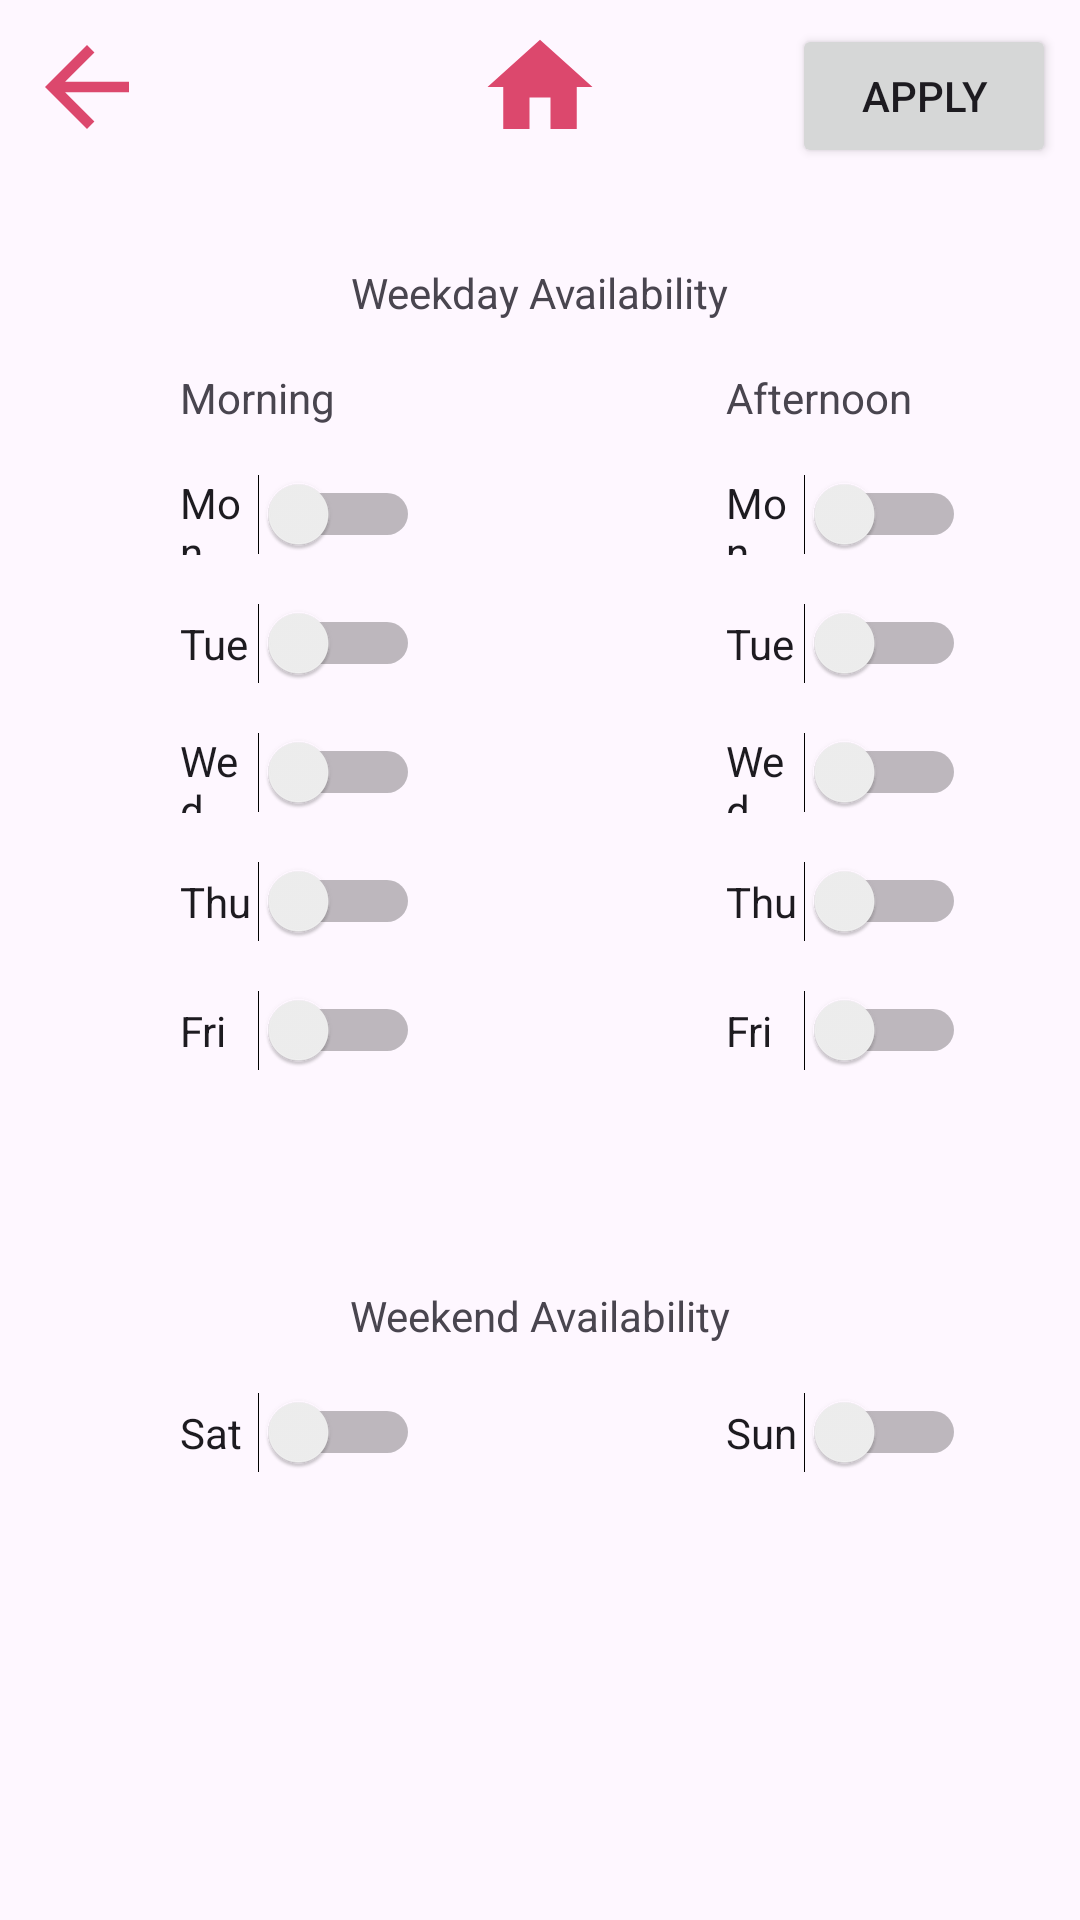

Layout XML and referenced resources for this Android screen:
<!-- AndroidManifest.xml: application theme Theme.MyCmpt395PROJ -->
<!-- res/layout/activity_manage_availability_page.xml -->
<?xml version="1.0" encoding="utf-8"?>
<androidx.constraintlayout.widget.ConstraintLayout xmlns:android="http://schemas.android.com/apk/res/android"
    xmlns:app="http://schemas.android.com/apk/res-auto"
    xmlns:tools="http://schemas.android.com/tools"
    android:id="@+id/manage_availability_page"
    android:layout_width="match_parent"
    android:layout_height="match_parent"
    tools:context=".ManageAvailabilityPage"
    tools:ignore="HardcodedText">

    <com.google.android.material.button.MaterialButtonToggleGroup
        android:id="@+id/toggleButtonGroup"
        android:layout_width="wrap_content"
        android:layout_height="wrap_content"
        android:layout_marginTop="8dp"
        app:layout_constraintEnd_toEndOf="parent"
        app:layout_constraintStart_toStartOf="parent"
        app:layout_constraintTop_toBottomOf="@+id/button2"
        app:singleSelection="true">


        <Button
            android:id="@+id/manageavail_availBTN"
            style="@style/Widget.MaterialComponents.Button.OutlinedButton"
            android:layout_width="wrap_content"
            android:layout_height="wrap_content"
            android:text="Availability"
            android:textColor="@color/purple"
            tools:layout_editor_absoluteX="33dp"
            tools:layout_editor_absoluteY="64dp" />

        <Button
            android:id="@+id/manageavail_userinfoBTN"
            style="@style/Widget.MaterialComponents.Button.OutlinedButton"
            android:layout_width="wrap_content"
            android:layout_height="wrap_content"
            android:text="User Info"
            tools:layout_editor_absoluteX="7dp"
            tools:layout_editor_absoluteY="65dp" />

        <Button
            android:id="@+id/manageavail_daysoffBTN"
            style="@style/Widget.MaterialComponents.Button.OutlinedButton"
            android:layout_width="wrap_content"
            android:layout_height="wrap_content"
            android:text="Days Off"
            tools:layout_editor_absoluteX="264dp"
            tools:layout_editor_absoluteY="63dp" />

    </com.google.android.material.button.MaterialButtonToggleGroup>

    <Switch
        android:id="@+id/manage_avail_morning_mon"
        android:layout_width="80dp"
        android:layout_height="20dp"
        android:layout_marginTop="16dp"
        android:text="Mon"
        app:layout_constraintStart_toStartOf="@+id/textView"
        app:layout_constraintTop_toBottomOf="@+id/textView" />

    <Switch
        android:id="@+id/manage_avail_morning_fri"
        android:layout_width="80dp"
        android:layout_height="20dp"
        android:layout_marginTop="16dp"
        android:text="Fri"
        app:layout_constraintStart_toStartOf="@+id/manage_avail_morning_thu"
        app:layout_constraintTop_toBottomOf="@+id/manage_avail_morning_thu" />

    <Switch
        android:id="@+id/manage_avail_morning_wed"
        android:layout_width="80dp"
        android:layout_height="20dp"
        android:layout_marginTop="16dp"
        android:text="Wed"
        app:layout_constraintStart_toStartOf="@+id/textView"
        app:layout_constraintTop_toBottomOf="@+id/manage_avail_morning_tue" />

    <Switch
        android:id="@+id/manage_avail_morning_thu"
        android:layout_width="80dp"
        android:layout_height="20dp"
        android:layout_marginTop="16dp"
        android:text="Thu"
        app:layout_constraintStart_toStartOf="@+id/manage_avail_morning_wed"
        app:layout_constraintTop_toBottomOf="@+id/manage_avail_morning_wed" />

    <Switch
        android:id="@+id/manage_avail_morning_tue"
        android:layout_width="80dp"
        android:layout_height="20dp"
        android:layout_marginTop="16dp"
        android:text="Tue"
        app:layout_constraintStart_toStartOf="@+id/textView"
        app:layout_constraintTop_toBottomOf="@+id/manage_avail_morning_mon" />

    <Switch
        android:id="@+id/manage_avail_afternoon_mon"
        android:layout_width="80dp"
        android:layout_height="20dp"
        android:layout_marginTop="16dp"
        android:text="Mon"
        app:layout_constraintStart_toStartOf="@+id/textView3"
        app:layout_constraintTop_toBottomOf="@+id/textView3" />

    <Switch
        android:id="@+id/manage_avail_afternoon_tue"
        android:layout_width="80dp"
        android:layout_height="20dp"
        android:layout_marginTop="16dp"
        android:text="Tue"
        app:layout_constraintStart_toStartOf="@+id/manage_avail_afternoon_mon"
        app:layout_constraintTop_toBottomOf="@+id/manage_avail_afternoon_mon" />

    <Switch
        android:id="@+id/manage_avail_afternoon_wed"
        android:layout_width="80dp"
        android:layout_height="20dp"
        android:layout_marginTop="16dp"
        android:text="Wed"
        app:layout_constraintStart_toStartOf="@+id/manage_avail_afternoon_tue"
        app:layout_constraintTop_toBottomOf="@+id/manage_avail_afternoon_tue" />

    <Switch
        android:id="@+id/manage_avail_afternoon_thu"
        android:layout_width="80dp"
        android:layout_height="20dp"
        android:layout_marginTop="16dp"
        android:text="Thu"
        app:layout_constraintStart_toStartOf="@+id/manage_avail_afternoon_wed"
        app:layout_constraintTop_toBottomOf="@+id/manage_avail_afternoon_wed" />

    <Switch
        android:id="@+id/manage_avail_afternoon_fri"
        android:layout_width="80dp"
        android:layout_height="20dp"
        android:layout_marginTop="16dp"
        android:text="Fri"
        app:layout_constraintStart_toStartOf="@+id/manage_avail_afternoon_thu"
        app:layout_constraintTop_toBottomOf="@+id/manage_avail_afternoon_thu" />

    <Switch
        android:id="@+id/manage_avail_weekend_sat"
        android:layout_width="80dp"
        android:layout_height="20dp"
        android:layout_marginTop="16dp"
        android:text="Sat"
        app:layout_constraintStart_toStartOf="@+id/manage_avail_morning_fri"
        app:layout_constraintTop_toBottomOf="@+id/textView4" />

    <Switch
        android:id="@+id/manage_avail_weekend_sun"
        android:layout_width="80dp"
        android:layout_height="20dp"
        android:layout_marginTop="16dp"
        android:text="Sun"
        app:layout_constraintStart_toStartOf="@+id/manage_avail_afternoon_fri"
        app:layout_constraintTop_toBottomOf="@+id/textView4" />

    <TextView
        android:id="@+id/textView"
        android:layout_width="wrap_content"
        android:layout_height="wrap_content"
        android:layout_marginStart="60dp"
        android:layout_marginTop="16dp"
        android:text="Morning"
        app:layout_constraintStart_toStartOf="parent"
        app:layout_constraintTop_toBottomOf="@+id/textView5" />

    <TextView
        android:id="@+id/textView3"
        android:layout_width="wrap_content"
        android:layout_height="wrap_content"
        android:layout_marginTop="16dp"
        android:text="Afternoon"
        app:layout_constraintBottom_toTopOf="@+id/manage_avail_afternoon_mon"
        app:layout_constraintEnd_toEndOf="parent"
        app:layout_constraintHorizontal_bias="0.7"
        app:layout_constraintStart_toEndOf="@+id/textView"
        app:layout_constraintTop_toBottomOf="@+id/textView5" />

    <Button
        android:id="@+id/button2"
        android:layout_width="wrap_content"
        android:layout_height="wrap_content"
        android:layout_marginTop="8dp"
        android:layout_marginEnd="8dp"
        android:text="Apply"
        app:layout_constraintEnd_toEndOf="parent"
        app:layout_constraintTop_toTopOf="parent" />

    <TextView
        android:id="@+id/textView4"
        android:layout_width="wrap_content"
        android:layout_height="wrap_content"
        android:layout_marginBottom="120dp"
        android:text="Weekend Availability"
        app:layout_constraintBottom_toBottomOf="parent"
        app:layout_constraintEnd_toEndOf="parent"
        app:layout_constraintStart_toStartOf="parent"
        app:layout_constraintTop_toBottomOf="@+id/manage_avail_afternoon_fri" />

    <TextView
        android:id="@+id/textView5"
        android:layout_width="wrap_content"
        android:layout_height="wrap_content"
        android:layout_marginTop="24dp"
        android:text="Weekday Availability"
        app:layout_constraintEnd_toEndOf="@+id/toggleButtonGroup"
        app:layout_constraintStart_toStartOf="@+id/toggleButtonGroup"
        app:layout_constraintTop_toBottomOf="@+id/toggleButtonGroup" />

    <ImageButton
        android:id="@+id/manageavail_backBTN"
        android:layout_width="42dp"
        android:layout_height="42dp"
        android:layout_marginStart="8dp"
        android:layout_marginTop="8dp"
        android:background="@null"
        android:scaleType="fitXY"
        app:layout_constraintStart_toStartOf="parent"
        app:layout_constraintTop_toTopOf="parent"
        app:srcCompat="@drawable/backarrow" />

    <ImageButton
        android:id="@+id/manage_avail_homeBTN"
        android:layout_width="42dp"
        android:layout_height="42dp"
        android:layout_marginTop="8dp"
        android:background="@null"
        android:scaleType="fitXY"
        app:layout_constraintEnd_toEndOf="parent"
        app:layout_constraintStart_toStartOf="parent"
        app:layout_constraintTop_toTopOf="parent"
        app:srcCompat="@drawable/home" />

</androidx.constraintlayout.widget.ConstraintLayout>
<!-- resources referenced by this layout -->
<resources>
  <color name="purple">#8272FF</color>
  <!-- drawable backarrow (drawable) -->
  <vector android:autoMirrored="true" android:height="24dp"
      android:tint="#DC486D" android:viewportHeight="24"
      android:viewportWidth="24" android:width="24dp" xmlns:android="http://schemas.android.com/apk/res/android">
      <path android:fillColor="@android:color/white" android:pathData="M20,11H7.83l5.59,-5.59L12,4l-8,8 8,8 1.41,-1.41L7.83,13H20v-2z"/>
  </vector>
  <!-- drawable home (drawable) -->
  <vector android:height="24dp" android:tint="#DC486D"
      android:viewportHeight="24" android:viewportWidth="24"
      android:width="24dp" xmlns:android="http://schemas.android.com/apk/res/android">
      <path android:fillColor="@android:color/white" android:pathData="M10,20v-6h4v6h5v-8h3L12,3 2,12h3v8z"/>
  </vector>
  <style name="Theme.MyCmpt395PROJ" parent="Base.Theme.MyCmpt395PROJ" />
  <style name="Base.Theme.MyCmpt395PROJ" parent="Theme.Material3.DayNight.NoActionBar">
          
          <item name="colorPrimary">@color/pink</item>
          <item name="colorPrimaryVariant">@color/light_pink</item>
          <item name="colorOnPrimary">@color/white</item>
          
          <item name="colorSecondary">@color/purple</item>
          <item name="colorSecondaryVariant">@color/light_purple</item>
          <item name="colorOnSecondary">@color/white</item>
  
          <item name="android:statusBarColor">?attr/colorPrimaryVariant</item>
      </style>
  <color name="pink">#DE496E</color>
  <color name="light_pink">#F4B7C6</color>
  <color name="white">#F6F6F6</color>
  <color name="light_purple">#BAB0F9</color>
</resources>
